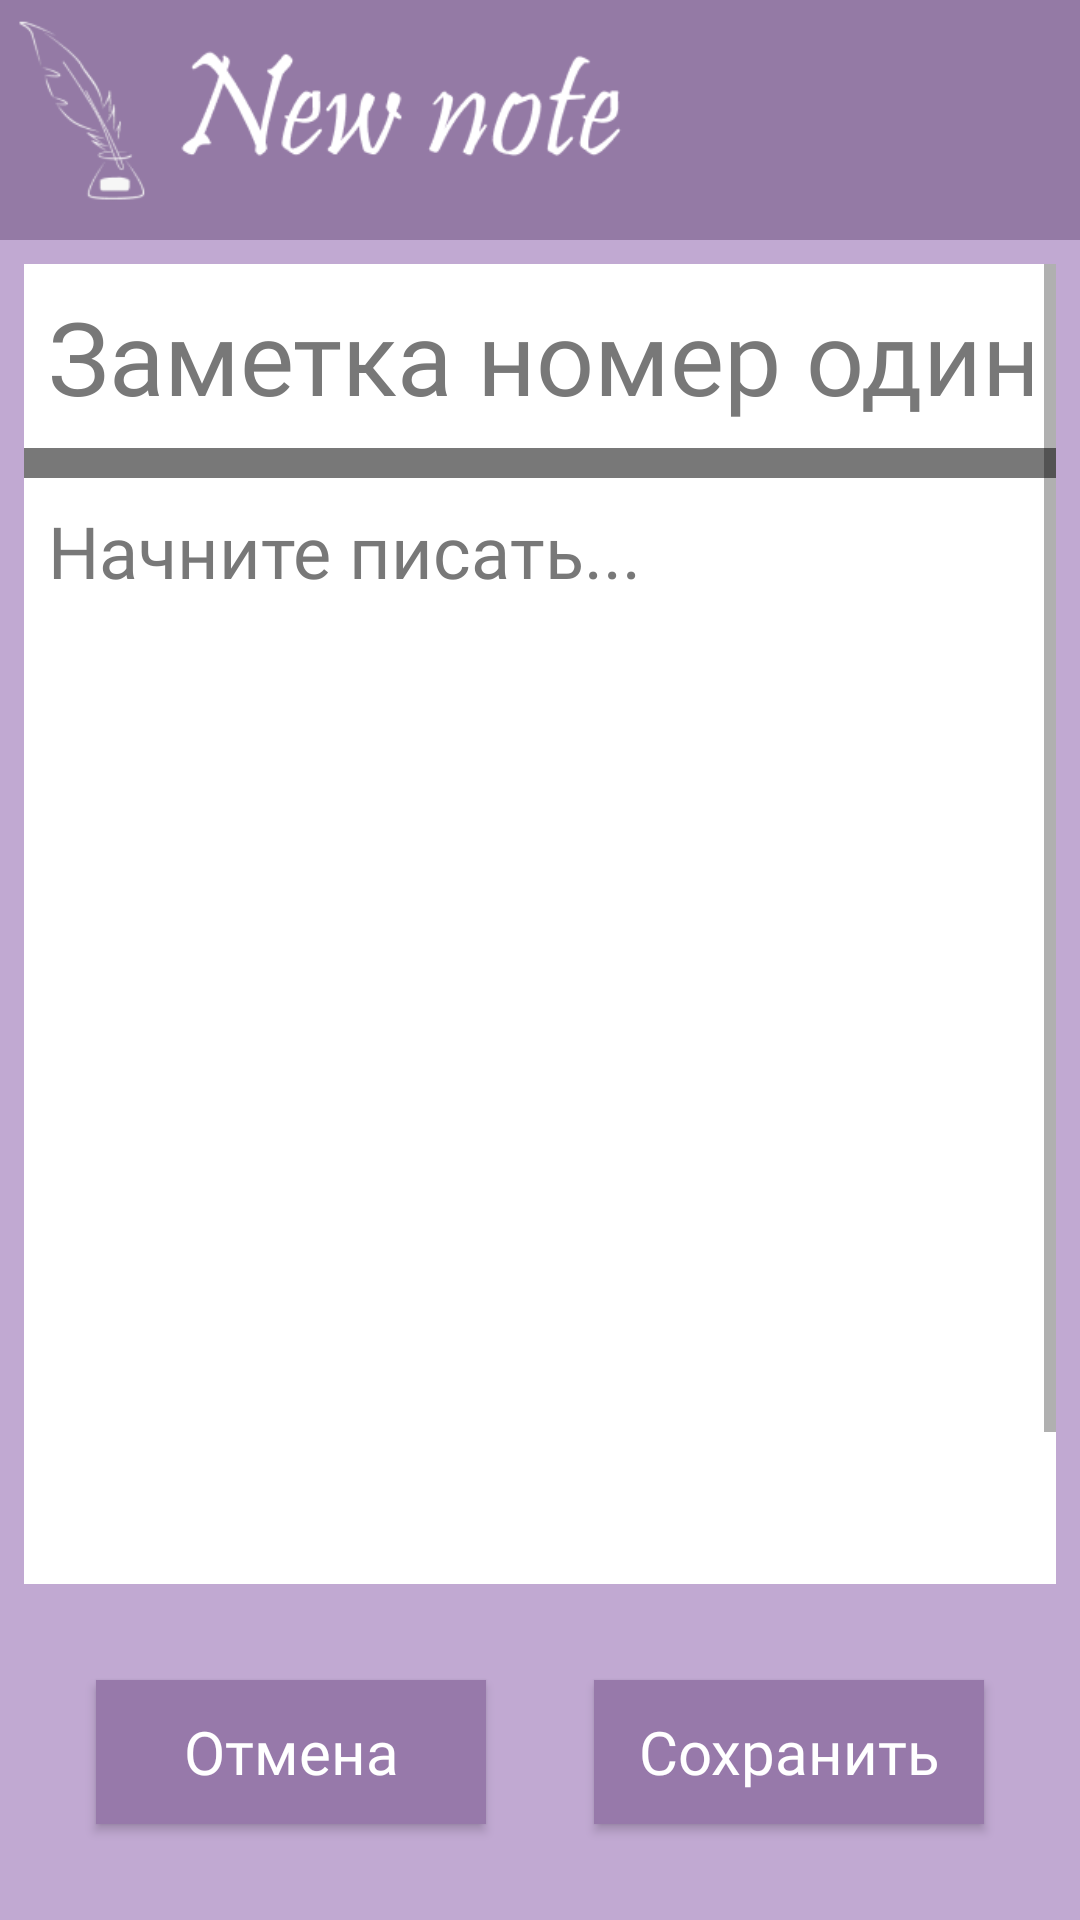

This screen was rendered from an Android layout file. Write that file and the resources it references.
<!-- AndroidManifest.xml: application theme AppTheme -->
<!-- res/layout/note_activity.xml -->
<?xml version="1.0" encoding="utf-8"?>
<androidx.constraintlayout.widget.ConstraintLayout xmlns:android="http://schemas.android.com/apk/res/android"
    xmlns:app="http://schemas.android.com/apk/res-auto"
    xmlns:tools="http://schemas.android.com/tools"
    android:layout_width="match_parent"
    android:layout_height="match_parent"
    android:background="@color/note_back">

    <ImageView
        android:id="@+id/noteTitle"
        android:layout_width="wrap_content"
        android:layout_height="80dp"
        android:scaleType="centerCrop"
        app:layout_constraintEnd_toEndOf="parent"
        app:layout_constraintStart_toStartOf="parent"
        app:layout_constraintTop_toTopOf="parent"
        app:srcCompat="@drawable/new_note_title" />

    <androidx.appcompat.widget.AppCompatButton
        android:id="@+id/cancelNoteBtn"
        android:layout_width="130dp"
        android:layout_height="wrap_content"
        android:layout_marginStart="32dp"
        android:layout_marginBottom="32dp"
        android:background="@color/btn_note_back"
        android:fontFamily="@font/salsa_regular"
        android:paddingHorizontal="8dp"
        android:text="@string/cancel"
        android:textColor="@color/white"
        android:textSize="20sp"
        app:layout_constraintBottom_toBottomOf="parent"
        app:layout_constraintStart_toStartOf="parent" />

    <androidx.appcompat.widget.AppCompatButton
        android:id="@+id/saveNoteBtn"
        android:layout_width="130dp"
        android:layout_height="wrap_content"
        android:layout_marginEnd="32dp"
        android:layout_marginBottom="32dp"
        android:background="@color/btn_note_back"
        android:fontFamily="@font/salsa_regular"
        android:paddingHorizontal="8dp"
        android:text="@string/save"
        android:textColor="@color/white"
        android:textSize="20sp"
        app:layout_constraintBottom_toBottomOf="parent"
        app:layout_constraintEnd_toEndOf="parent" />

    <ScrollView
        android:layout_width="0dp"
        android:layout_height="0dp"
        android:layout_marginBottom="24dp"
        android:padding="8dp"
        app:layout_constraintBottom_toTopOf="@+id/cancelNoteBtn"
        app:layout_constraintEnd_toEndOf="parent"
        app:layout_constraintStart_toStartOf="parent"
        app:layout_constraintTop_toBottomOf="@+id/noteTitle">

        <LinearLayout
            android:layout_width="match_parent"
            android:layout_height="wrap_content"
            android:orientation="vertical">

            <androidx.appcompat.widget.AppCompatEditText
                android:id="@+id/titleNoteInput"
                android:layout_width="match_parent"
                android:layout_height="wrap_content"
                android:background="@color/white"
                android:ems="10"
                android:fontFamily="@font/caveat"
                android:hint="@string/note_number_one"
                android:inputType="text"
                android:padding="8dp"
                android:textColorHint="@color/note_darkest"
                android:textSize="34sp" />

            <View
                android:id="@+id/view"
                android:layout_width="match_parent"
                android:layout_height="10dp"
                android:background="@color/note_darkest" />

            <androidx.appcompat.widget.AppCompatEditText
                android:id="@+id/textNoteInput"
                android:layout_width="match_parent"
                android:layout_height="436dp"
                android:background="@color/white"
                android:ems="10"
                android:fontFamily="@font/caveat"
                android:gravity="top"
                android:hint="@string/start_writing"
                android:inputType="textMultiLine"
                android:padding="8dp"
                android:textAlignment="textStart"
                android:textColor="@color/black"
                android:textColorHint="@color/note_darkest"
                android:textSize="24sp" />
        </LinearLayout>
    </ScrollView>
</androidx.constraintlayout.widget.ConstraintLayout>
<!-- resources referenced by this layout -->
<resources>
  <color name="black">#FF000000</color>
  <color name="btn_note_back">#9779AA</color>
  <color name="note_back">#C1A9D2</color>
  <color name="note_darkest">#787878</color>
  <color name="white">#FFFFFFFF</color>
  <!-- drawable new_note_title: png bitmap (drawable, 13249 bytes) -->
  <string name="cancel">Отмена</string>
  <string name="note_number_one">Заметка номер один...</string>
  <string name="save">Сохранить</string>
  <string name="start_writing">Начните писать...</string>
  <style name="AppTheme" parent="Theme.MaterialComponents.DayNight.NoActionBar">
          <item name="buttonStyle">@style/NotCapsButton</item>
          <item name="windowActionBar">false</item>
          <item name="windowNoTitle">true</item>
          <item name="android:windowSplashScreenBackground" />
      </style>
  <style name="NotCapsButton" parent="Widget.AppCompat.Button">
          <item name="android:textAllCaps">false</item>
          <item name="android:textColor">@color/black</item>
      </style>
</resources>
